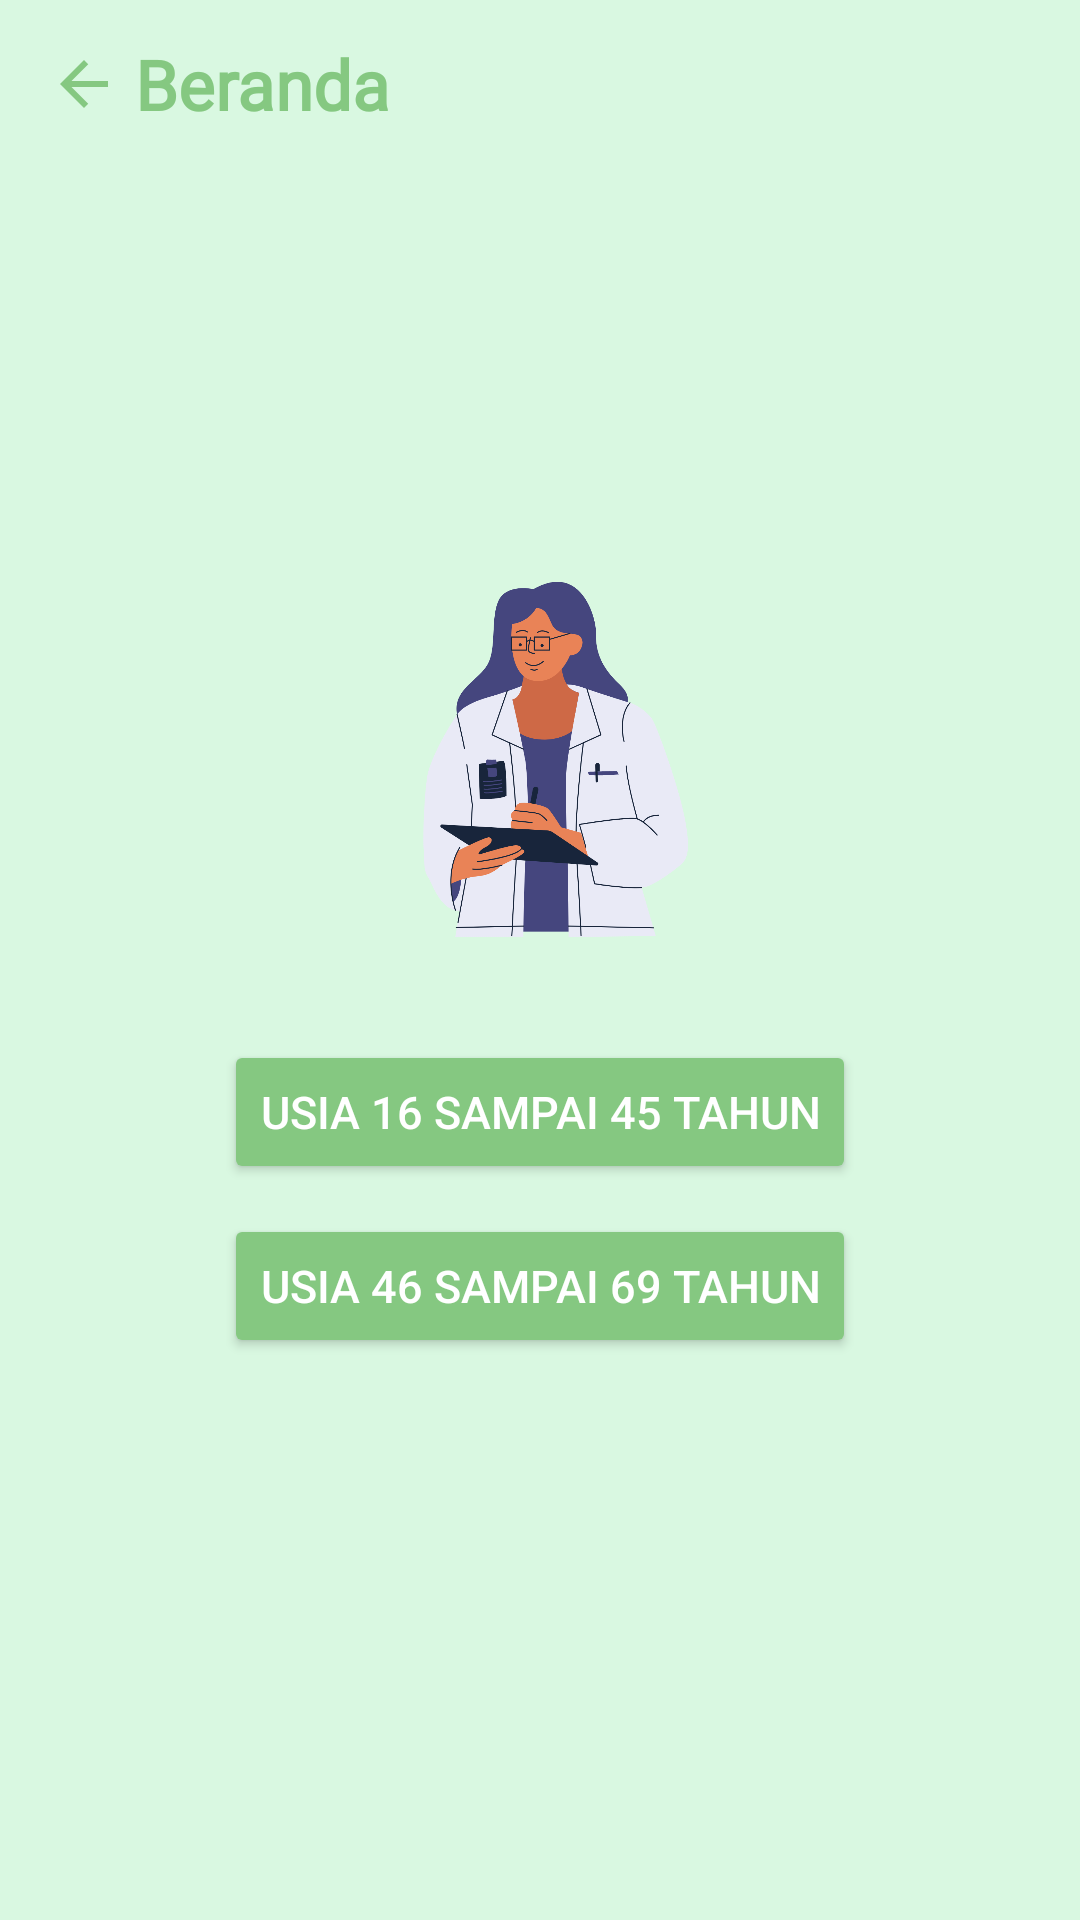

Layout XML and referenced resources for this Android screen:
<!-- AndroidManifest.xml: application theme Theme.AppCompat.NoActionBar -->
<!-- res/layout/fragment_usia1.xml -->
<?xml version="1.0" encoding="utf-8"?>
<androidx.constraintlayout.widget.ConstraintLayout xmlns:android="http://schemas.android.com/apk/res/android"
    xmlns:app="http://schemas.android.com/apk/res-auto"
    xmlns:tools="http://schemas.android.com/tools"
    android:layout_width="match_parent"
    android:layout_height="match_parent"
    android:background="@color/bg"
    tools:context=".view.fragment.Usia1Fragment">

    <Toolbar
        android:id="@+id/toolbar"
        android:layout_width="wrap_content"
        android:layout_height="wrap_content"
        app:layout_constraintStart_toStartOf="parent"
        app:layout_constraintTop_toTopOf="parent">

        <androidx.constraintlayout.widget.ConstraintLayout
            android:id="@+id/back25"
            android:layout_width="wrap_content"
            android:layout_height="wrap_content">

            <ImageView
                android:id="@+id/imageView5"
                android:layout_width="wrap_content"
                android:layout_height="wrap_content"
                android:src="@drawable/back"
                app:layout_constraintBottom_toBottomOf="parent"
                app:layout_constraintStart_toStartOf="parent"
                app:layout_constraintTop_toTopOf="parent" />

            <TextView
                android:id="@+id/beranda"
                android:layout_width="wrap_content"
                android:layout_height="wrap_content"
                android:layout_marginStart="5dp"
                android:fontFamily="@font/roboto"
                android:text="Beranda"
                android:textColor="@color/green1"
                android:textSize="23sp"
                android:textStyle="bold"
                app:layout_constraintBottom_toBottomOf="parent"
                app:layout_constraintStart_toEndOf="@+id/imageView5"
                app:layout_constraintTop_toTopOf="parent" />

        </androidx.constraintlayout.widget.ConstraintLayout>

    </Toolbar>

    <androidx.constraintlayout.widget.ConstraintLayout
        android:layout_width="match_parent"
        android:layout_height="wrap_content"
        app:layout_constraintBottom_toBottomOf="parent"
        app:layout_constraintEnd_toEndOf="parent"
        app:layout_constraintStart_toStartOf="parent"
        app:layout_constraintTop_toTopOf="parent" >

        <TextView
            android:id="@+id/usia1_question"
            style="@style/question"
            android:layout_width="match_parent"
            android:layout_height="wrap_content"
            app:layout_constraintEnd_toEndOf="parent"
            app:layout_constraintStart_toStartOf="parent"
            app:layout_constraintTop_toBottomOf="@id/imageView7" />

        <Button
            android:id="@+id/usia_1_kelompok_1"
            android:layout_width="wrap_content"
            android:layout_height="wrap_content"
            android:text="@string/usia_16_sampai_45_tahun"
            style="@style/button"
            app:layout_constraintEnd_toEndOf="parent"
            app:layout_constraintStart_toStartOf="parent"
            app:layout_constraintTop_toBottomOf="@+id/usia1_question" />

        <Button
            android:id="@+id/usia_1_kelompok_2"
            android:layout_width="wrap_content"
            android:layout_height="wrap_content"
            android:text="@string/usia_46_sampai_69_tahun"
            style="@style/button"
            app:layout_constraintEnd_toEndOf="@+id/usia_1_kelompok_1"
            app:layout_constraintStart_toStartOf="@+id/usia_1_kelompok_1"
            app:layout_constraintTop_toBottomOf="@+id/usia_1_kelompok_1" />

        <ImageView
            android:id="@+id/imageView7"
            android:layout_width="125dp"
            android:layout_height="125dp"
            android:src="@drawable/dokter_bertanya_ilust"
            app:layout_constraintEnd_toEndOf="parent"
            app:layout_constraintStart_toStartOf="parent"
            app:layout_constraintTop_toTopOf="parent" />

    </androidx.constraintlayout.widget.ConstraintLayout>


</androidx.constraintlayout.widget.ConstraintLayout>
<!-- resources referenced by this layout -->
<resources>
  <color name="bg">#D9F8E1</color>
  <color name="green1">#85C881</color>
  <!-- drawable back (drawable) -->
  <vector xmlns:android="http://schemas.android.com/apk/res/android"
      android:width="24dp"
      android:height="24dp"
      android:viewportWidth="24"
      android:viewportHeight="24"
      android:tint="@color/green1"
      android:autoMirrored="true">
    <path
        android:fillColor="@android:color/white"
        android:pathData="M20,11H7.83l5.59,-5.59L12,4l-8,8 8,8 1.41,-1.41L7.83,13H20v-2z"/>
  </vector>
  <!-- drawable dokter_bertanya_ilust: png bitmap (drawable, 88511 bytes) -->
  <string name="usia_16_sampai_45_tahun">Usia 16 sampai 45 Tahun</string>
  <string name="usia_46_sampai_69_tahun">Usia 46 sampai 69 tahun</string>
  <style name="button">
          <item name="backgroundTint">@color/green1</item>
          <item name="paddingStart">10dp</item>
          <item name="paddingEnd">10dp</item>
          <item name="android:layout_marginTop">10dp</item>
          <item name="android:textColor">@color/white</item>
          <item name="android:textSize">15sp</item>
      </style>
  <style name="question">
          <item name="android:gravity">center</item>
          <item name="paddingStart">20dp</item>
          <item name="paddingEnd">20dp</item>
          <item name="android:layout_marginBottom">5dp</item>
          <item name="android:textStyle">bold</item>
          <item name="android:textSize">18sp</item>
          <item name="android:textColor">@color/green1</item>
          <item name="android:layout_width">match_parent</item>
          <item name="android:layout_height">wrap_content</item>
      </style>
  <color name="white">#FFFFFFFF</color>
</resources>
